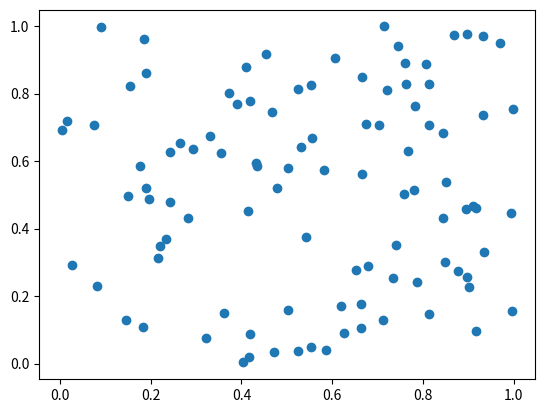
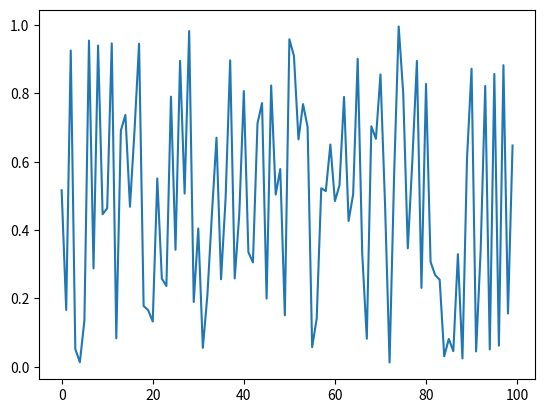

Source code (Python) for these figures, in order:
import numpy as np
import matplotlib.pyplot as plt

x1, y1 = np.random.random(100), np.random.random(100)

x2, y2 = np.arange(100), np.random.random(100)

plt.figure(1)
plt.scatter(x1, y1)

plt.figure(2)
plt.plot(x2, y2)

plt.show()
